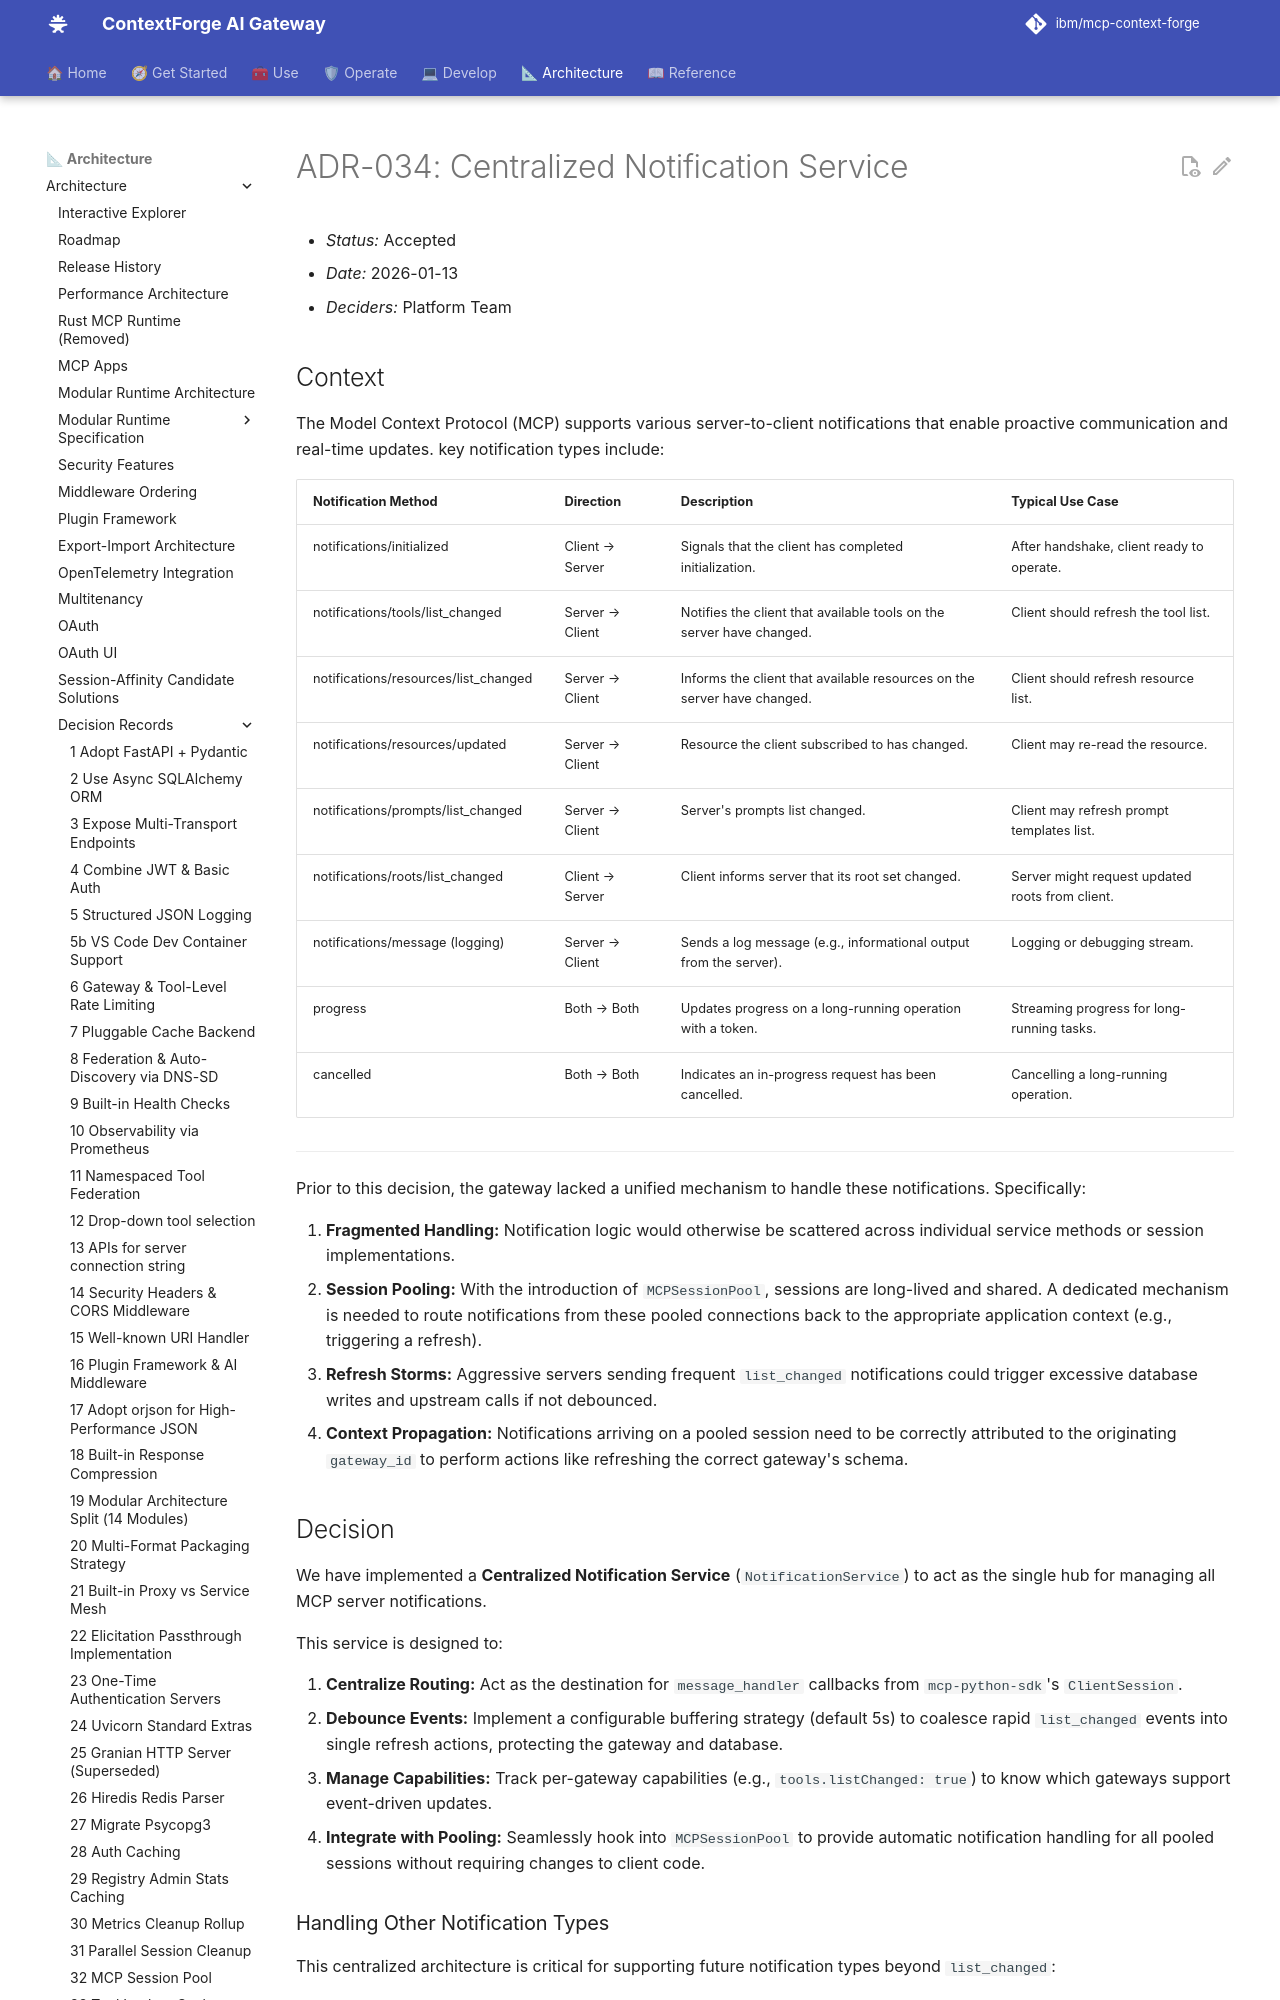

repository: IBM/mcp-context-forge · page: 1.1.x/architecture/adr/034-centralized-notification-service/index.html · generator: mkdocs

# ADR-034: Centralized Notification Service

- *Status:* Accepted
- *Date:* 2026-01-13
- *Deciders:* Platform Team

## Context

The Model Context Protocol (MCP) supports various server-to-client notifications that enable proactive communication and real-time updates. key notification types include:

| Notification Method                     | Direction         | Description                                                              | Typical Use Case                                     |
|----------------------------------------|-------------------|--------------------------------------------------------------------------|-----------------------------------------------------|
| notifications/initialized              | Client → Server   | Signals that the client has completed initialization.                    | After handshake, client ready to operate.           |
| notifications/tools/list_changed       | Server → Client   | Notifies the client that available tools on the server have changed.     | Client should refresh the tool list.                |
| notifications/resources/list_changed   | Server → Client   | Informs the client that available resources on the server have changed.  | Client should refresh resource list.                |
| notifications/resources/updated        | Server → Client   | Resource the client subscribed to has changed.                           | Client may re-read the resource.                    |
| notifications/prompts/list_changed     | Server → Client   | Server's prompts list changed.                                           | Client may refresh prompt templates list.           |
| notifications/roots/list_changed       | Client → Server   | Client informs server that its root set changed.                         | Server might request updated roots from client.     |
| notifications/message (logging)        | Server → Client   | Sends a log message (e.g., informational output from the server).        | Logging or debugging stream.                        |
| progress                               | Both → Both       | Updates progress on a long-running operation with a token.               | Streaming progress for long-running tasks.          |
| cancelled                              | Both → Both       | Indicates an in-progress request has been cancelled.                     | Cancelling a long-running operation.                |


---

Prior to this decision, the gateway lacked a unified mechanism to handle these notifications. Specifically:

1.  **Fragmented Handling:** Notification logic would otherwise be scattered across individual service methods or session implementations.
2.  **Session Pooling:** With the introduction of `MCPSessionPool`, sessions are long-lived and shared. A dedicated mechanism is needed to route notifications from these pooled connections back to the appropriate application context (e.g., triggering a refresh).
3.  **Refresh Storms:** Aggressive servers sending frequent `list_changed` notifications could trigger excessive database writes and upstream calls if not debounced.
4.  **Context Propagation:** Notifications arriving on a pooled session need to be correctly attributed to the originating `gateway_id` to perform actions like refreshing the correct gateway's schema.
